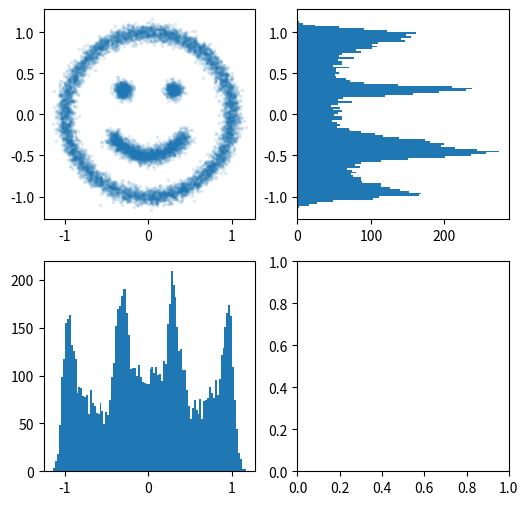

This chart was generated by the following Python code:
#!/usr/bin/env python3

import numpy as np
import scipy.special
import matplotlib.pyplot as plt

n = 10000

def rxy():
    eye_l = 0.05
    eye_r = 0.10
    mouth = 0.30
    i = np.random.uniform()
    if i < eye_l:
        x, y = -0.3, 0.3
    elif i < eye_r:
        x, y = 0.3, 0.3
    elif i < mouth:
        theta = np.random.uniform(-5*np.pi/6, -np.pi/6)
        x, y = 0.5*np.cos(theta), 0.5*np.sin(theta)
    else:
        theta = np.random.uniform(0, 2*np.pi)
        x, y = np.cos(theta), np.sin(theta)
    dx, dy = np.random.normal(loc=0, scale=0.05, size=2)
    return (x+dx, y+dy)

pairs = np.array([rxy() for i in range(n)])
x, y = zip(*pairs)

fig, axes = plt.subplots(2, 2, figsize=(6, 6))
axes[0, 0].scatter(x, y, marker=',', s=1, alpha=0.1)
axes[1, 0].hist(x, bins=100)
axes[0, 1].hist(y, bins=100, orientation="horizontal")
plt.show()
